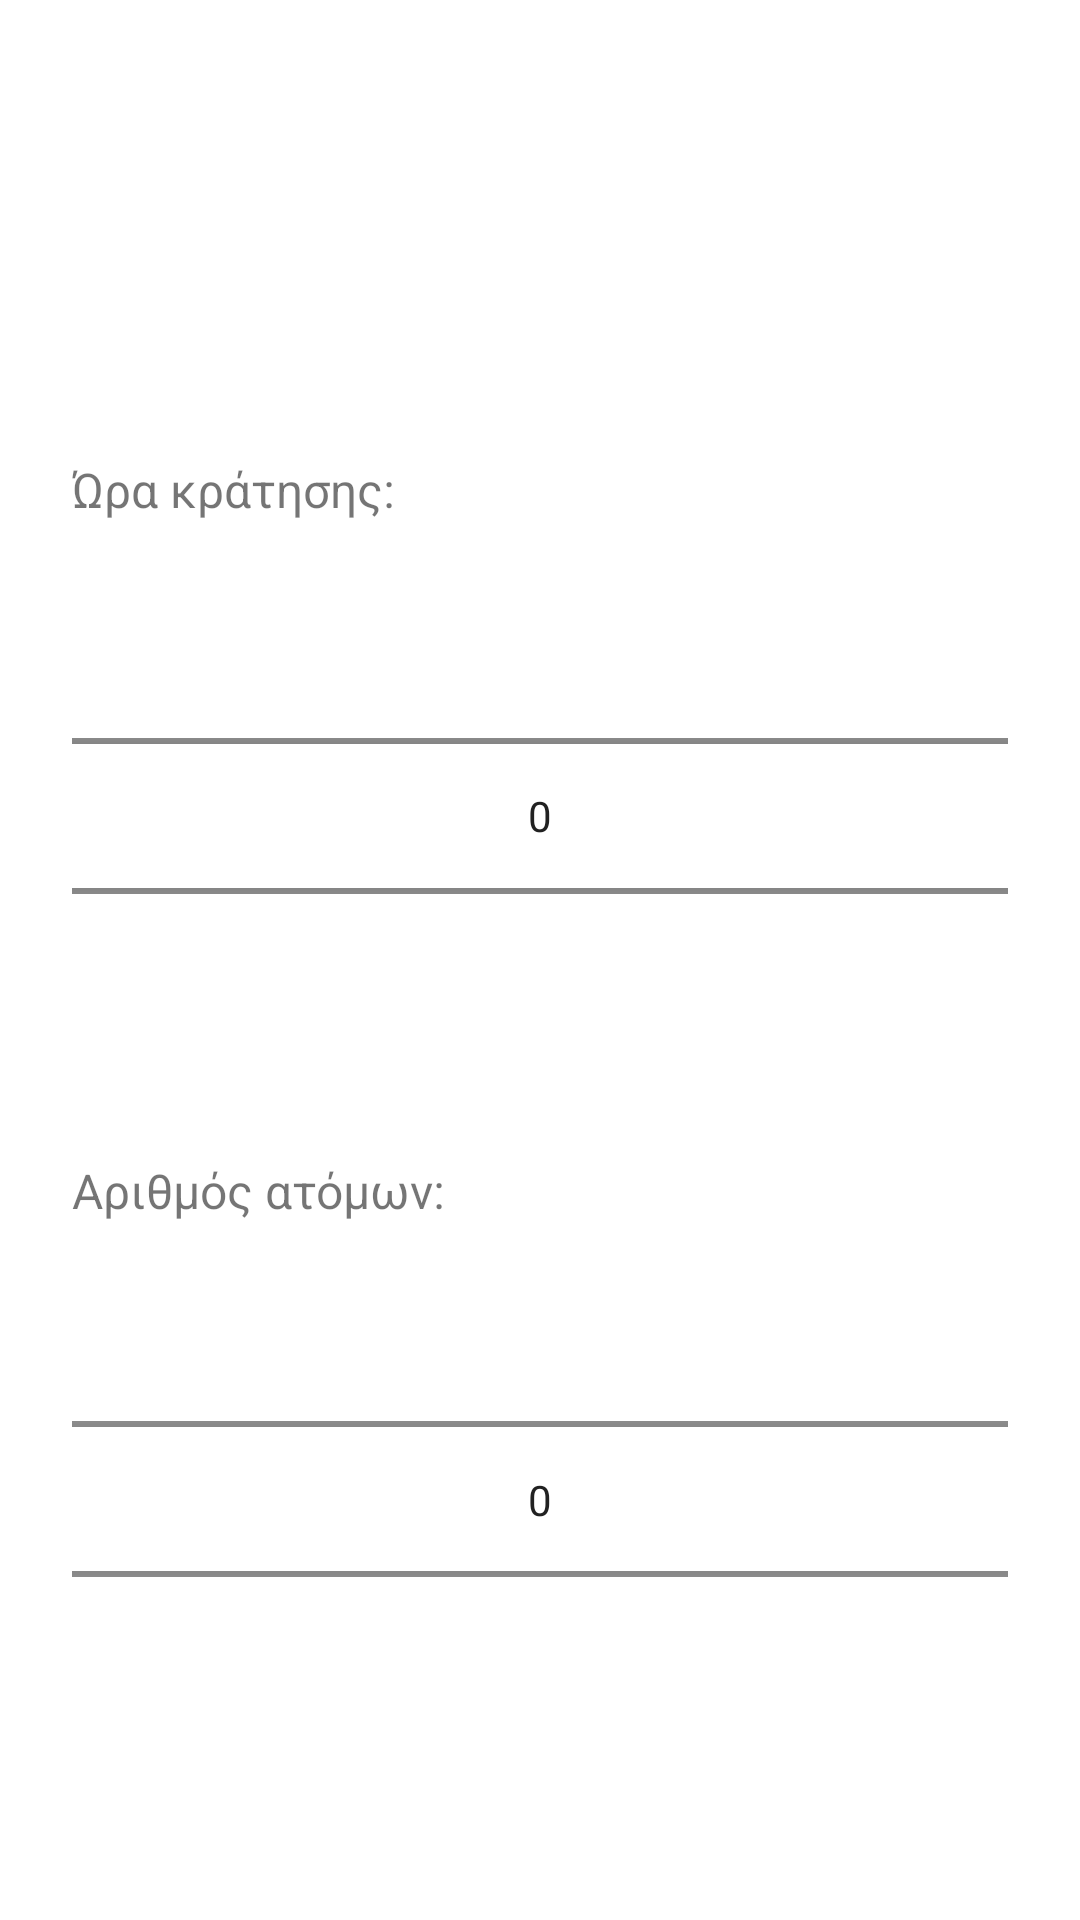

Reconstruct the res/layout file that produces this screen, plus the resources it refers to.
<!-- AndroidManifest.xml: activity theme Theme.TasteBooker -->
<!-- res/layout/activity_booking.xml -->
<?xml version="1.0" encoding="utf-8"?>
<LinearLayout xmlns:android="http://schemas.android.com/apk/res/android"
    xmlns:app="http://schemas.android.com/apk/res-auto"
    android:layout_width="match_parent"
    android:layout_height="match_parent"
    android:orientation="vertical"
    android:padding="24dp">

    <TextView
        android:id="@+id/restaurant_name"
        android:layout_width="match_parent"
        android:layout_height="wrap_content"
        android:textSize="24sp"
        android:textStyle="bold"
        android:gravity="center"
        android:layout_marginBottom="32dp"/>

    <Button
        android:id="@+id/date_button"
        android:layout_width="match_parent"
        android:layout_height="wrap_content"
        android:text="Επιλέξτε ημερομηνία"
        android:layout_marginBottom="16dp"
        style="@style/Widget.TasteBooker.Button"/>

    <TextView
        android:layout_width="match_parent"
        android:layout_height="wrap_content"
        android:text="Ώρα κράτησης:"
        android:textSize="16sp"
        android:layout_marginBottom="8dp"/>

    <NumberPicker
        android:id="@+id/hour_picker"
        android:layout_width="match_parent"
        android:layout_height="wrap_content"
        android:layout_marginBottom="24dp"/>

    <TextView
        android:layout_width="match_parent"
        android:layout_height="wrap_content"
        android:text="Αριθμός ατόμων:"
        android:textSize="16sp"
        android:layout_marginBottom="8dp"/>

    <NumberPicker
        android:id="@+id/guests_picker"
        android:layout_width="match_parent"
        android:layout_height="wrap_content"
        android:layout_marginBottom="32dp"/>

    <com.google.android.material.button.MaterialButton
        android:id="@+id/book_button"
        android:layout_width="match_parent"
        android:layout_height="wrap_content"
        android:text="Κράτηση"
        android:padding="12dp"
        app:cornerRadius="8dp"
        style="@style/Widget.TasteBooker.Button"/>

</LinearLayout>
<!-- resources referenced by this layout -->
<resources>
  <style name="Widget.TasteBooker.Button" parent="Widget.MaterialComponents.Button">
          <item name="android:textColor">@color/white</item>
          <item name="backgroundTint">@color/accent</item>
          <item name="cornerRadius">8dp</item>
      </style>
  <style name="Theme.TasteBooker" parent="Theme.MaterialComponents.Light.NoActionBar">
          
          <item name="colorPrimary">@color/primary</item>
          <item name="colorPrimaryVariant">@color/primary_dark</item>
          <item name="colorOnPrimary">@color/white</item>
          
          
          <item name="colorSecondary">@color/accent</item>
          <item name="colorSecondaryVariant">@color/accent_dark</item>
          <item name="colorOnSecondary">@color/black</item>
          
          
          <item name="android:statusBarColor">@color/primary_dark</item>
          
          
          <item name="android:textColorPrimary">@color/text_primary</item>
          <item name="android:textColorSecondary">@color/text_secondary</item>
          
          
          <item name="android:colorBackground">@color/background</item>
          <item name="colorSurface">@color/surface</item>
          <item name="colorOnSurface">@color/text_primary</item>
          
          
          <item name="materialButtonStyle">@style/Widget.TasteBooker.Button</item>
      </style>
  <color name="white">#FFFFFFFF</color>
  <color name="accent">#FFF9AA80</color>
  <color name="primary">#FF4A6572</color>
  <color name="primary_dark">#FF344955</color>
  <color name="accent_dark">#FFE67E4A</color>
  <color name="black">#FF000000</color>
  <color name="text_primary">#FF212121</color>
  <color name="text_secondary">#FF757575</color>
  <color name="background">#FFFFFFFF</color>
  <color name="surface">#FFF5F5F5</color>
</resources>
